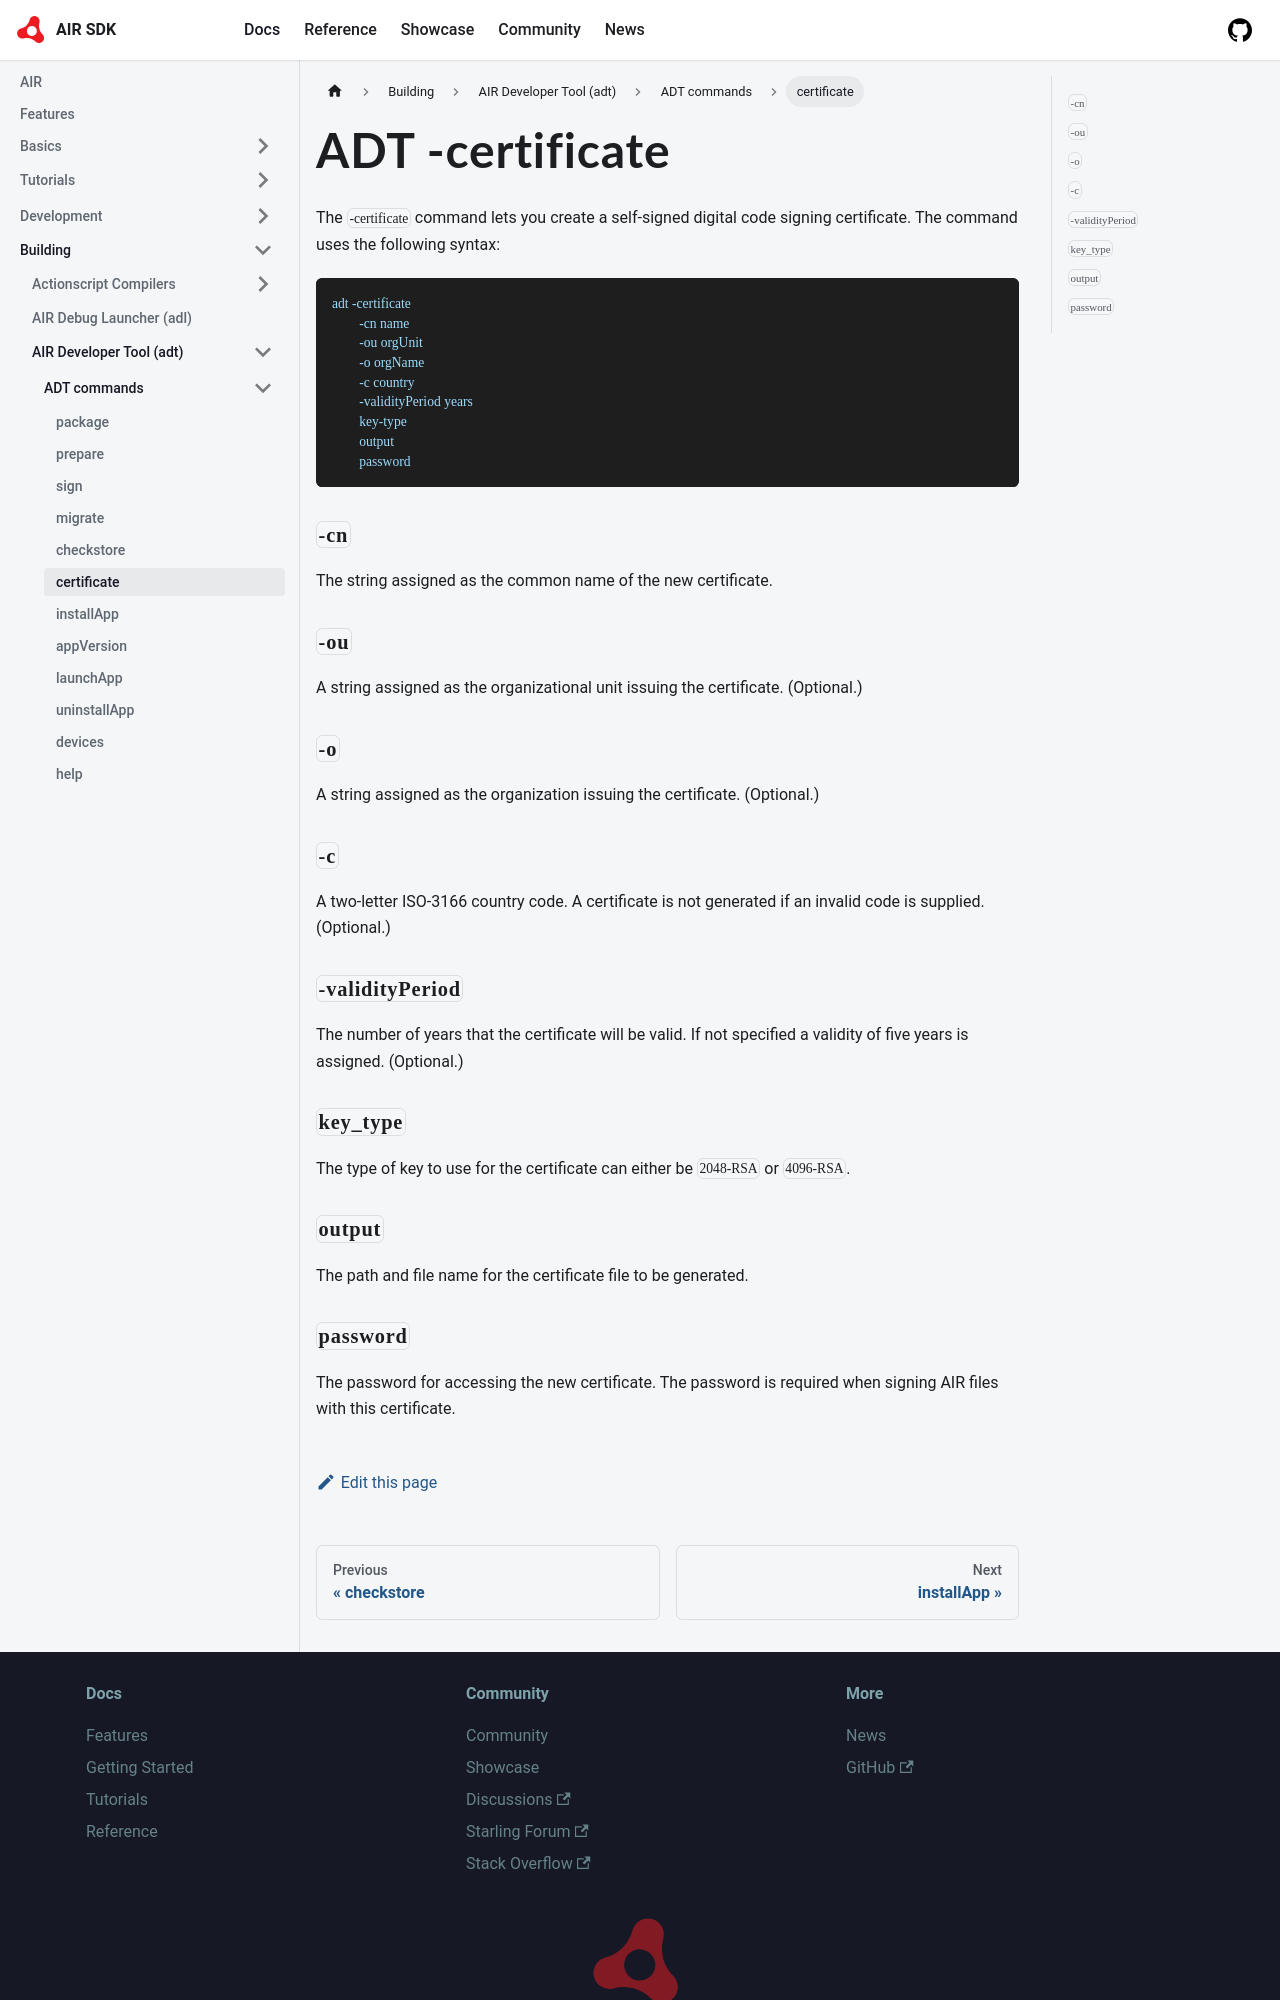

repository: airsdk/airsdk.dev · page: docs/building/air-developer-tool/commands/certificate.html · generator: docusaurus

---
title: ADT -certificate
sidebar_label: certificate
sidebar_position: 6
---

The `-certificate` command lets you create a self-signed digital code signing certificate. The command uses the following syntax:

```
adt -certificate 
	-cn name 
	-ou orgUnit 
	-o orgName 
	-c country 
	-validityPeriod years 
	key-type 
	output 
	password
```

### `-cn`

The string assigned as the common name of the new certificate.

### `-ou`

A string assigned as the organizational unit issuing the certificate. (Optional.)

### `-o`

A string assigned as the organization issuing the certificate. (Optional.)

### `-c`

A two-letter ISO-3166 country code. A certificate is not generated if an invalid code is supplied. (Optional.)

### `-validityPeriod`

The number of years that the certificate will be valid. If not specified a validity of five years is assigned. (Optional.)

### `key_type`

The type of key to use for the certificate can either be `2048-RSA` or `4096-RSA`.

### `output`

The path and file name for the certificate file to be generated.
